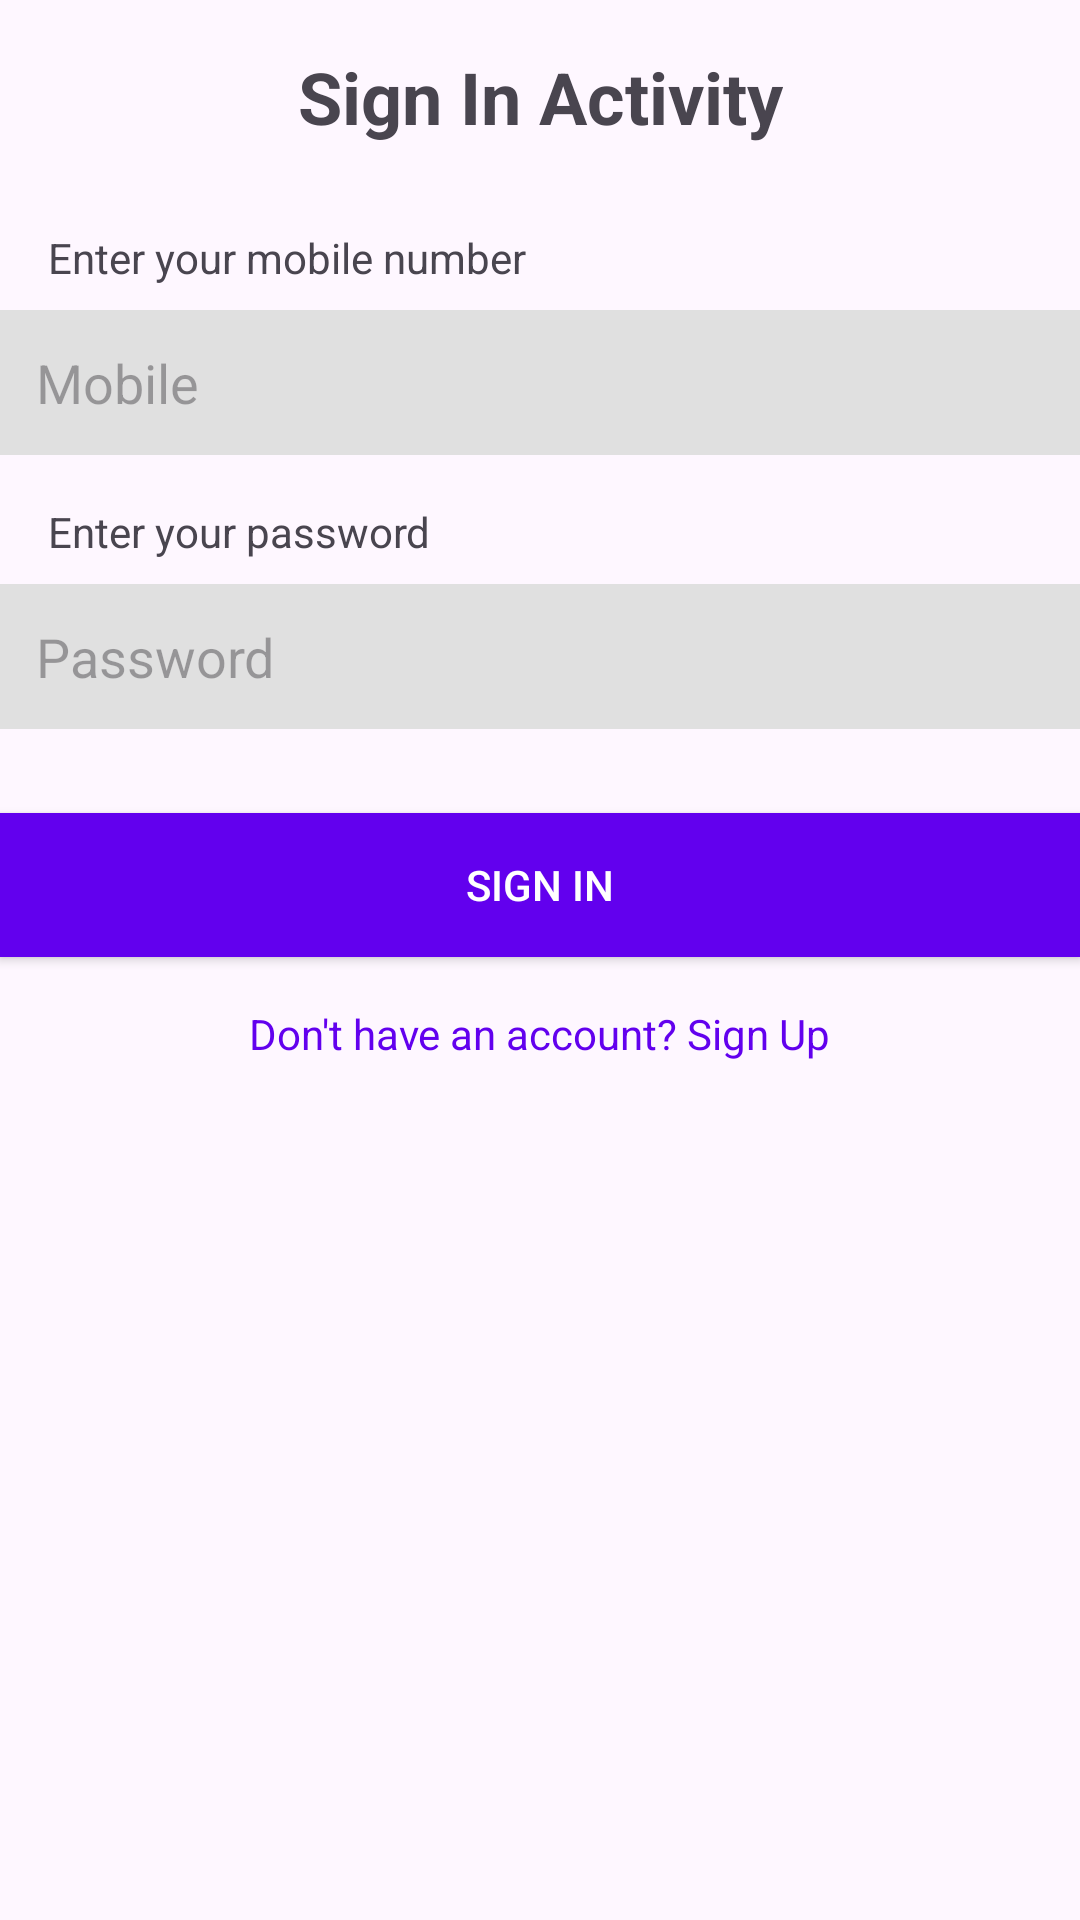

Produce the Android XML layout that renders to this screen, including the resource entries it uses.
<!-- AndroidManifest.xml: application theme Theme.FirebaseImplementation -->
<!-- res/layout/activity_main.xml -->
<?xml version="1.0" encoding="utf-8"?>
<androidx.constraintlayout.widget.ConstraintLayout xmlns:android="http://schemas.android.com/apk/res/android"
    xmlns:app="http://schemas.android.com/apk/res-auto"
    xmlns:tools="http://schemas.android.com/tools"
    android:id="@+id/main"
    android:layout_width="match_parent"
    android:layout_height="match_parent"
    tools:context=".MainActivity">

    
    <TextView
        android:id="@+id/welcomeTextView"
        android:layout_width="wrap_content"
        android:layout_height="wrap_content"
        android:text="Sign In Activity"
        android:textSize="24sp"
        android:textStyle="bold"
        app:layout_constraintTop_toTopOf="parent"
        app:layout_constraintStart_toStartOf="parent"
        app:layout_constraintEnd_toEndOf="parent"
        android:padding="16dp"
        app:layout_constraintBottom_toTopOf="@id/mobileLabel" />

    

    
    <TextView
        android:id="@+id/mobileLabel"
        android:layout_width="wrap_content"
        android:layout_height="wrap_content"
        android:layout_marginTop="12dp"
        android:paddingStart="16dp"
        android:paddingEnd="16dp"
        android:text="Enter your mobile number"
        android:textSize="14sp"
        app:layout_constraintEnd_toEndOf="parent"
        app:layout_constraintHorizontal_bias="0.0"
        app:layout_constraintStart_toStartOf="parent"
        app:layout_constraintTop_toBottomOf="@id/welcomeTextView" />

    <EditText
        android:id="@+id/mobile"
        android:layout_width="0dp"
        android:layout_height="wrap_content"
        android:hint="Mobile"
        android:inputType="phone"
        android:padding="12dp"
        android:background="#E0E0E0"
        app:layout_constraintTop_toBottomOf="@id/mobileLabel"
        app:layout_constraintStart_toStartOf="parent"
        app:layout_constraintEnd_toEndOf="parent"
        android:layout_marginTop="8dp"/>

    

    
    <TextView
        android:id="@+id/passwordLabel"
        android:layout_width="wrap_content"
        android:layout_height="wrap_content"
        android:layout_marginTop="16dp"
        android:paddingStart="16dp"
        android:paddingEnd="16dp"
        android:text="Enter your password"
        android:textSize="14sp"
        app:layout_constraintEnd_toEndOf="parent"
        app:layout_constraintHorizontal_bias="0.0"
        app:layout_constraintStart_toStartOf="parent"
        app:layout_constraintTop_toBottomOf="@id/mobile" />

    <EditText
        android:id="@+id/password"
        android:layout_width="0dp"
        android:layout_height="wrap_content"
        android:hint="Password"
        android:inputType="textPassword"
        android:padding="12dp"
        android:background="#E0E0E0"
        app:layout_constraintTop_toBottomOf="@id/passwordLabel"
        app:layout_constraintStart_toStartOf="parent"
        app:layout_constraintEnd_toEndOf="parent"
        android:layout_marginTop="8dp"/>

    

    

    <Button
        android:id="@+id/signInButton"
        android:layout_width="0dp"
        android:layout_height="wrap_content"

        android:layout_marginTop="28dp"
        android:background="@color/design_default_color_primary"
        android:padding="12dp"
        android:text="Sign In"
        android:textColor="#FFFFFF"
        app:layout_constraintEnd_toEndOf="parent"
        app:layout_constraintHorizontal_bias="0.0"
        app:layout_constraintStart_toStartOf="parent"
        app:layout_constraintTop_toBottomOf="@id/password" />

    <TextView
        android:id="@+id/signUpRedirectTextView"
        android:layout_width="wrap_content"
        android:layout_height="wrap_content"
        android:text="Don't have an account? Sign Up"
        android:textColor="@color/design_default_color_primary"
        app:layout_constraintTop_toBottomOf="@id/signInButton"
        app:layout_constraintStart_toStartOf="parent"
        app:layout_constraintEnd_toEndOf="parent"
        android:layout_marginTop="16dp"/>
</androidx.constraintlayout.widget.ConstraintLayout>
<!-- resources referenced by this layout -->
<resources>
  <color name="design_default_color_primary">#6200EE</color>
  <style name="Theme.FirebaseImplementation" parent="Base.Theme.FirebaseImplementation" />
  <style name="Base.Theme.FirebaseImplementation" parent="Theme.Material3.DayNight.NoActionBar">
          
          
      </style>
</resources>
